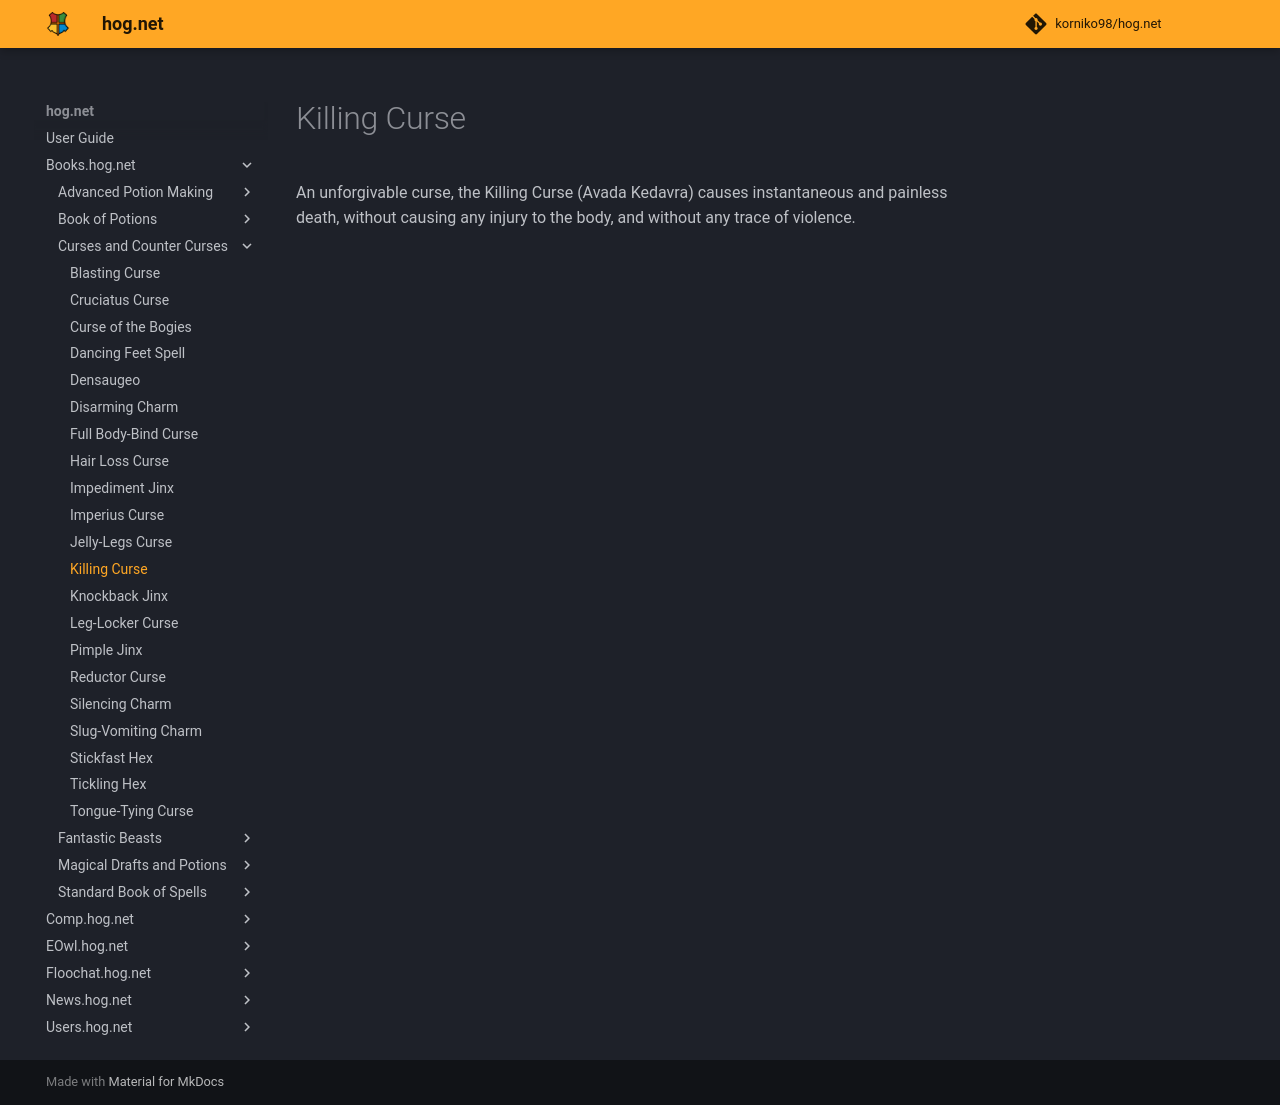

repository: korniko98/hog.net · page: Books.hog.net/Curses_and_Counter-Curses/Killing_Curse/index.html · generator: mkdocs

# Killing Curse  
An unforgivable curse, the Killing Curse (Avada Kedavra) causes instantaneous and painless death, without causing any injury to the body, and without any trace of violence.  
  

<meta name="robots" content="noindex, noarchive, nofollow">
